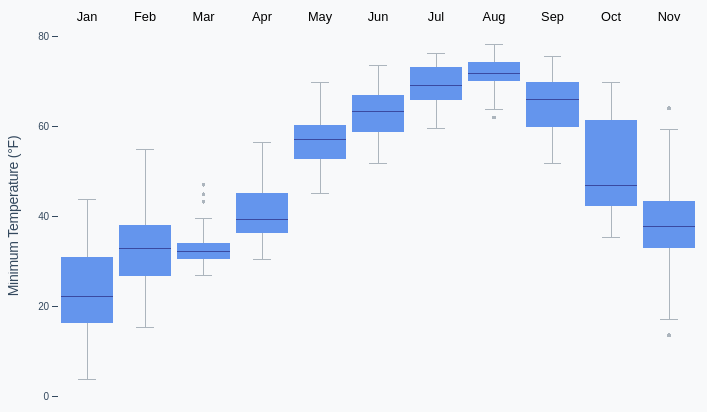
D3 v5 page, settled after 360 driven frames (6 s of simulated time); the page loaded 1 data file(s).


// ── chart.js
async function drawBars() {
    // 1. Access data

    const dataset = await d3.json("./../nyc_weather_data.json")

    const dateParser = d3.timeParse("%Y-%m-%d")
    const formatAsMonth = d3.timeFormat("%m")
    const dataByMonth = d3.nest()
        .key(d => formatAsMonth(dateParser(d.date)))
        .entries(dataset)

    const yAccessor = d => d.temperatureMin
    const monthAccessor = d => d.month

    const dataByMonthWithStats = dataByMonth.map(month => {
        const monthYValues = month.values.map(yAccessor).sort((a, b) => a - b)
        const q1 = d3.quantile(monthYValues, 0.25)
        const median = d3.median(monthYValues)
        const q3 = d3.quantile(monthYValues, 0.75)
        const iqr = q3 - q1
        const [min, max] = d3.extent(monthYValues)
        const rangeMin = d3.max([min, q1 - iqr * 1.5])
        const rangeMax = d3.min([max, q3 + iqr * 1.5])
        const outliers = month.values.filter(d => yAccessor(d) < rangeMin || yAccessor(d) > rangeMax)

        return {
            ...month,
            month: +month.key,
            q1, median, q3, iqr, min, max, rangeMin, rangeMax, outliers
        }
    })

    // 2. Create chart dimensions

    const width = 700
    let dimensions = {
        width: width,
        height: width * 0.6,
        margin: {
            top: 30,
            right: 10,
            bottom: 30,
            left: 50,
        },
    }
    dimensions.boundedWidth = dimensions.width - dimensions.margin.left - dimensions.margin.right
    dimensions.boundedHeight = dimensions.height - dimensions.margin.top - dimensions.margin.bottom

    // 3. Draw canvas

    const wrapper = d3.select("#wrapper")
        .append("svg")
        .attr("width", dimensions.width)
        .attr("height", dimensions.height)

    const bounds = wrapper.append("g")
        .style("transform", `translate(${dimensions.margin.left}px, ${dimensions.margin.top}px)`)

    // 4. Create scales

    const xScale = d3.scaleLinear()
        .domain([1, dataByMonth.length])
        .rangeRound([0, dimensions.boundedWidth])
        .nice()

    const binsGenerator = d3.histogram()
        .value(monthAccessor)
        .thresholds(dataByMonth.length)

    const bins = binsGenerator(dataByMonthWithStats)

    const yScale = d3.scaleLinear()
        .domain([
            0,
            d3.max(dataset, yAccessor),
        ])
        .range([dimensions.boundedHeight, 0])
        .nice()

    // 5. Draw data

    const barPadding = 6

    let binGroups = bounds.selectAll(".bin")
        .data(bins)

    binGroups.exit()
        .remove()

    const newBinGroups = binGroups.enter().append("g")
        .attr("class", "bin")

    // update binGroups to include new points
    binGroups = newBinGroups.merge(binGroups)

    const getBarWidth = bar => xScale(bar.x1) - xScale(bar.x0)
    const rangeLines = binGroups.append("line")
        .attr("class", "line")
        .attr("x1", d => xScale(d.x0) + getBarWidth(d) / 2)
        .attr("x2", d => xScale(d.x0) + getBarWidth(d) / 2)
        .attr("y1", d => yScale(d[0].rangeMin))
        .attr("y2", d => yScale(d[0].rangeMax))

    const barRects = binGroups.append("rect")
        .attr("x", d => xScale(d.x0) + barPadding / 2)
        .attr("y", d => yScale(d[0].q3))
        .attr("width", d => getBarWidth(d) - barPadding)
        .attr("height", d => yScale(d[0].q1) - yScale(d[0].q3))

    const medians = binGroups.append("line")
        .attr("class", "median")
        .attr("x1", d => xScale(d.x0) + barPadding / 2)
        .attr("x2", d => xScale(d.x0) + barPadding / 2 + getBarWidth(d) - barPadding)
        .attr("y1", d => yScale(d[0].median))
        .attr("y2", d => yScale(d[0].median))

    const rangeMins = binGroups.append("line")
        .attr("class", "line")
        .attr("x1", d => xScale(d.x0) + barPadding / 2 + getBarWidth(d) * 0.3)
        .attr("x2", d => xScale(d.x1) - barPadding / 2 - getBarWidth(d) * 0.3)
        .attr("y1", d => yScale(d[0].rangeMin))
        .attr("y2", d => yScale(d[0].rangeMin))

    const rangeMaxes = binGroups.append("line")
        .attr("class", "line")
        .attr("x1", d => xScale(d.x0) + barPadding / 2 + getBarWidth(d) * 0.3)
        .attr("x2", d => xScale(d.x1) - barPadding / 2 - getBarWidth(d) * 0.3)
        .attr("y1", d => yScale(d[0].rangeMax))
        .attr("y2", d => yScale(d[0].rangeMax))

    const outliers = binGroups.append("g")
        .attr("transform", d => `translate(${xScale(d.x0) + getBarWidth(d) / 2}, 0)`)
        .selectAll("circle")
        .data(d => d[0].outliers)
        .enter().append("circle")
        .attr("class", "outlier")
        .attr("cy", d => yScale(yAccessor(d)))
        .attr("r", 2)

    const parseMonth = d3.timeParse("%m")
    const formatMonth = d3.timeFormat("%b")
    const labels = binGroups.append("text")
        .attr("class", "label")
        .attr("transform", d => `translate(${xScale(d.x0) + getBarWidth(d) / 2}, -15)`)
        .text(d => formatMonth(parseMonth(d[0].month)))

    // 6. Draw peripherals

    const yAxisGenerator = d3.axisLeft()
        .scale(yScale)
        .ticks(4)

    const yAxis = bounds.append("g")
        .attr("class", "y-axis")
        .call(yAxisGenerator)

    const yAxisLabel = yAxis.append("text")
        .attr("class", "y-axis-label")
        .attr("x", -dimensions.boundedHeight / 2)
        .attr("y", -dimensions.margin.left + 10)
        .html("Minimum Temperature (&deg;F)")
}

drawBars()


### data: ../nyc_weather_data.json
[
 {
  "time": 1514782800,
  "summary": "Clear throughout the day.",
  "icon": "clear-day",
  "sunriseTime": 1514809280,
  "sunsetTime": 1514842810,
  "moonPhase": 0.48,
  "precipIntensity": 0,
  "precipIntensityMax": 0,
  "precipProbability": 0,
  "temperatureHigh": 18.39,
  "temperatureHighTime": 1514836800,
  "temperatureLow": 12.23,
  "temperatureLowTime": 1514894400,
  "apparentTemperatureHigh": 17.29,
  "apparentTemperatureHighTime": 1514844000,
  "apparentTemperatureLow": 4.51,
  "apparentTemperatureLowTime": 1514887200,
  "dewPoint": -1.67,
  "humidity": 0.54,
  "pressure": 1028.0,
  "windSpeed": 4.16,
  "windGust": 13.98,
  "windGustTime": 1514829600,
  "windBearingwindBearing": 309,
  "cloudCover": 0.02,
  "uvIndex": 2,
  "uvIndexTime": 1514822400,
  "visibility": 10,
  "temperatureMin": 6.17,
  "temperatureMinTime": 1514808000,
  "temperatureMax": 18.39,
  "temperatureMaxTime": 1514836800,
  "apparentTemperatureMin": -2.19,
  "apparentTemperatureMinTime": 1514808000,
  "apparentTemperatureMax": 17.29,
  "apparentTemperatureMaxTime": 1514844000,
  "date": "2018-01-01"
 },
 {
  "time": 1514869200,
  "summary": "Clear throughout the day.",
  "icon": "clear-day",
  "sunriseTime": 1514895684,
  "sunsetTime": 1514929260,
  "moonPhase": 0.52,
  "precipIntensity": 0,
  "precipIntensityMax": 0,
  "precipProbability": 0,
  "temperatureHigh": 25.79,
  "temperatureHighTime": 1514923200,
  "temperatureLow": 12.65,
  "temperatureLowTime": 1514980800,
  "apparentTemperatureHigh": 20.13,
  "apparentTemperatureHighTime": 1514923200,
  "apparentTemperatureLow": 12.1,
  "apparentTemperatureLowTime": 1514944800,
  "dewPoint": 5.51,
  "humidity": 0.57,
  "pressure": 1029.0,
  "windSpeed": 4.71,
  "windGust": 12.25,
  "windGustTime": 1514912400,
  "windBearing": 266,
  "cloudCover": 0.05,
  "uvIndex": 2,
  "uvIndexTime": 1514908800,
  "visibility": 10,
  "temperatureMin": 12.23,
  "temperatureMinTime": 1514894400,
  "temperatureMax": 25.79,
  "temperatureMaxTime": 1514923200,
  "apparentTemperatureMin": 4.51,
  "apparentTemperatureMinTime": 1514887200,
  "apparentTemperatureMax": 20.13,
  "apparentTemperatureMaxTime": 1514923200,
  "date": "2018-01-02"
 },
 {
  "time": 1514955600,
  "summary": "Mostly cloudy starting in the evening.",
  "icon": "partly-cloudy-night",
  "sunriseTime": 1514982086,
  "sunsetTime": 1515015712,
  "moonPhase": 0.56,
  "precipIntensity": 0,
  "precipIntensityMax": 0,
  "precipProbability": 0,
  "temperatureHigh": 28.32,
  "temperatureHighTime": 1515009600,
  "temperatureLow": 23.46,
  "temperatureLowTime": 1515070800,
  "apparentTemperatureHigh": 28.32,
  "apparentTemperatureHighTime": 1515009600,
  "apparentTemperatureLow": 14.28,
  "apparentTemperatureLowTime": 1515070800,
  "dewPoint": 6.03,
  "humidity": 0.52,
  "pressure": 1025.0,
  "windSpeed": 0.64,
  "windGust": 5,
  "windGustTime": 1514955600,
  "windBearing": 254,
  "cloudCover": 0.13,
  "uvIndex": 2,
  "uvIndexTime": 1514995200,
  "visibility": 10,
  "temperatureMin": 12.65,
  "temperatureMinTime": 1514980800,
  "temperatureMax": 28.32,
  "temperatureMaxTime": 1515009600,
  "apparentTemperatureMin": 12.65,
  "apparentTemperatureMinTime": 1514980800,
  "apparentTemperatureMax": 28.32,
  "apparentTemperatureMaxTime": 1515009600,
  "date": "2018-01-03"
 },
 {
  "time": 1515042000,
  "summary": "Foggy until afternoon.",
  "icon": "fog",
  "sunriseTime": 1515068486,
  "sunsetTime": 1515102166,
  "moonPhase": 0.6,
  "precipIntensity": 0.0001,
  "precipIntensityMax": 0.0005,
  "precipIntensityMaxTime": 1515088800,
  "precipProbability": 0.06,
  "precipAccumulation": 0.032,
  "precipType": "snow",
  "temperatureHigh": 24.09,
  "temperatureHighTime": 1515110400,
  "temperatureLow": 8.86,
  "temperatureLowTime": 1515157200,
  "apparentTemperatureHigh": 15.76,
  "apparentTemperatureHighTime": 1515067200,
  "apparentTemperatureLow": -2.83,
  "apparentTemperatureLowTime": 1515157200,
  "dewPoint": 16.64,
  "humidity": 0.75,
  "pressure": 999.8,
  "windSpeed": 7.31,
  "windGust": 24.33,
  "windGustTime": 1515099600,
  "windBearing": 334,
  "cloudCover": 0.98,
  "uvIndex": 1,
  "uvIndexTime": 1515078000,
  "visibility": 5.01,
  "temperatureMin": 19.8,
  "temperatureMinTime": 1515124800,
  "temperatureMax": 26.62,
  "temperatureMaxTime": 1515052800,
  "apparentTemperatureMin": 9.16,
  "apparentTemperatureMinTime": 1515124800,
  "apparentTemperatureMax": 25.83,
  "apparentTemperatureMaxTime": 1515042000,
  "date": "2018-01-04"
 },
 {
  "time": 1515128400,
  "summary": "Clear throughout the day.",
  "icon": "clear-day",
  "sunriseTime": 1515154884,
  "sunsetTime": 1515188621,
  "moonPhase": 0.63,
  "precipIntensity": 0,
  "precipIntensityMax": 0,
  "precipProbability": 0,
  "temperatureHigh": 15.36,
  "temperatureHighTime": 1515182400,
  "temperatureLow": 7.4,
  "temperatureLowTime": 1515240000,
  "apparentTemperatureHigh": 4.56,
  "apparentTemperatureHighTime": 1515189600,
  "apparentTemperatureLow": -3.15,
  "apparentTemperatureLowTime": 1515243600,
  "dewPoint": -1.71,
  "humidity": 0.52,
  "pressure": 1010.0,
  "windSpeed": 8.06,
  "windGust": 21.82,
  "windGustTime": 1515182400,
  "windBearing": 290,
  "cloudCover": 0.13,
  "uvIndex": 2,
  "uvIndexTime": 1515168000,
  "visibility": 9.87,
  "temperatureMin": 8.86,
  "temperatureMinTime": 1515157200,
  "temperatureMax": 18.65,
  "temperatureMaxTime": 1515128400,
  "apparentTemperatureMin": -2.83,
  "apparentTemperatureMinTime": 1515157200,
  "apparentTemperatureMax": 8.19,
  "apparentTemperatureMaxTime": 1515128400,
  "date": "2018-01-05"
 },
 {
  "time": 1515214800,
  "summary": "Clear throughout the day.",
  "icon": "clear-day",
  "sunriseTime": 1515241279,
  "sunsetTime": 1515275077,
  "moonPhase": 0.67,
  "precipIntensity": 0,
  "precipIntensityMax": 0,
  "precipProbability": 0,
  "temperatureHigh": 13.02,
  "temperatureHighTime": 1515268800,
  "temperatureLow": 3.68,
  "temperatureLowTime": 1515330000,
  "apparentTemperatureHigh": 2.1,
  "apparentTemperatureHighTime": 1515272400,
  "apparentTemperatureLow": -4.08,
  "apparentTemperatureLowTime": 1515304800,
  "dewPoint": -7.22,
  "humidity": 0.46,
… [head cut at 6 KiB]